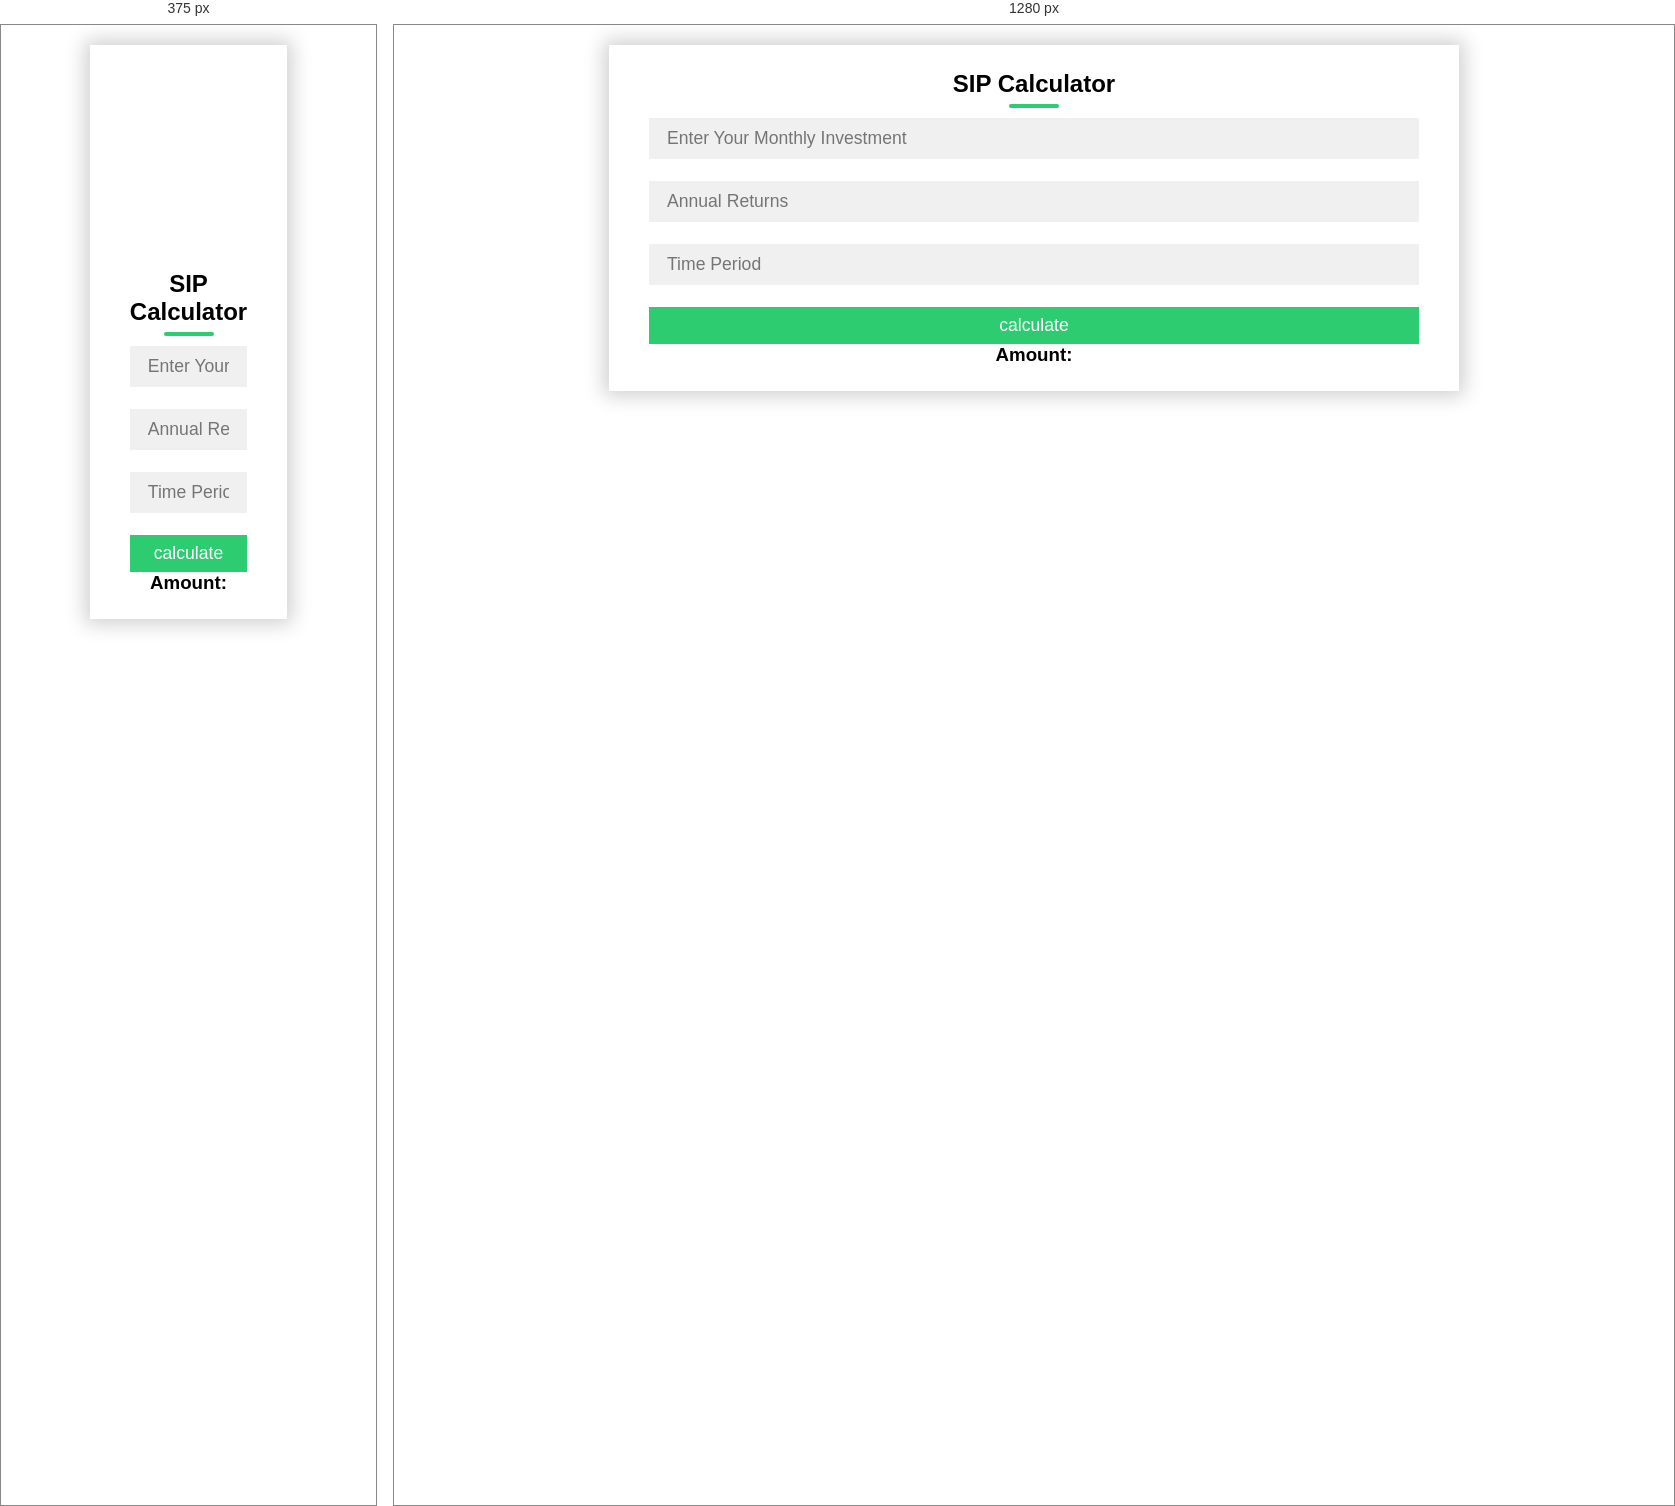
Rendered at 375 px and 1280 px, left to right.

<!-- file: index.html -->
<!DOCTYPE html>
<html lang="en">
<head>
   
    <title>SIP Calculator</title>
    <link rel="stylesheet" href="styles.css">
</head>
<body>
   
   <form> 
    <div class="container">
		<div class="boxx">
			<div class="left"></div>
			<div class="right">
				<h2>SIP Calculator</h2>
				<input type="text" class="field" placeholder="Enter Your Monthly Investment" id="MIA">
				<input type="text" class="field" placeholder="Annual Returns" id="EAR">
				<input type="text" class="field" placeholder="Time Period" id="IP">
				<input type="button" value="calculate" onclick="calculate()" class="btn">
                <h3> Amount: </h3>
				<h3 id="ans"> </h3>
                
			</div>
		</div>
	</div>
    </form>


    <script>

function calculate(){
    var principal = parseFloat(document.getElementById("MIA").value);
	var period = parseFloat(document.getElementById("IP").value);
//  var freq = parseFloat(document.getElementById("frequency").value);
	var freq = 1
	var rateofreturn = parseFloat(document.getElementById("EAR").value);	
	if (isNaN(principal)) {
		alert("Please enter Amount Invested in each Installment");
	} else if (isNaN(period)) {
		alert("Please enter No of Years");
	}else if (isNaN(rateofreturn)) {
		alert("Please enter Rate of Return");
	} else {
		var ia = principal;
		var totalcompper = (12/freq)*period;
		var int_rate_per_period = rateofreturn/(12/freq)/100;	
		var totalamount = period*ia*12;
		var ans =  ia*((Math.pow(1+int_rate_per_period, totalcompper)-1)/int_rate_per_period)*(1+int_rate_per_period);
        document.getElementById("ans").innerHTML = ans;	
	}
}


    </script>
</body>
  
</html>

/* @media block from styles.css */
@media screen and (max-width: 880px){
	.boxx{
		grid-template-columns: 1fr;
	}
	.left{
		height: 200px;
	}
}